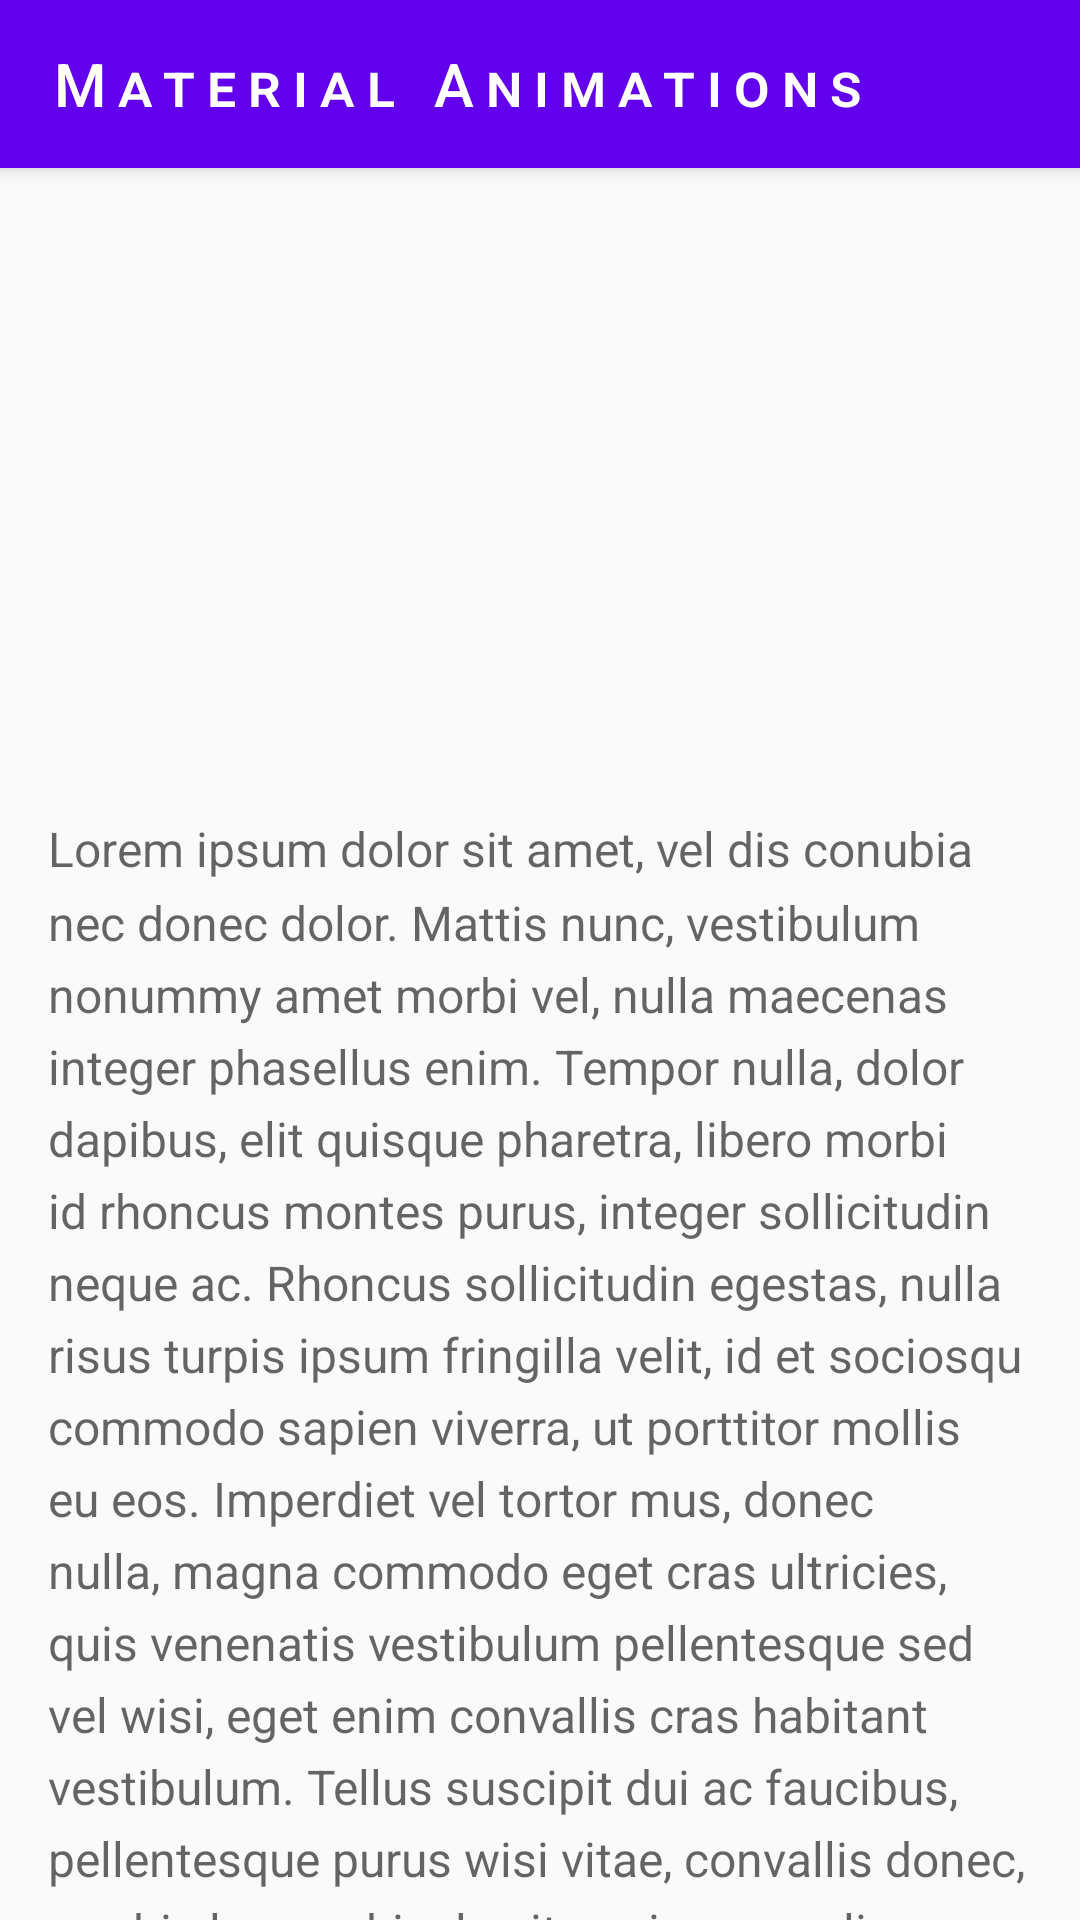

Produce the Android XML layout that renders to this screen, including the resource entries it uses.
<!-- AndroidManifest.xml: activity theme AppTheme.Details -->
<!-- res/layout/activity_detail.xml -->
<?xml version="1.0" encoding="utf-8"?>
<layout xmlns:android="http://schemas.android.com/apk/res/android"
        xmlns:tools="http://schemas.android.com/tools">

    <data>
        <variable name="id" type="Integer"/>
    </data>

    <LinearLayout
        android:layout_width="match_parent"
        android:layout_height="match_parent"
        android:orientation="vertical"
        tools:context="com.example.materialanimations.DetailActivity">

        <Toolbar
            android:id="@+id/toolbar"
            style="@style/Widget.MaterialAnimations.Toolbar"
            android:layout_width="match_parent"
            android:layout_height="?android:actionBarSize"
            android:title="@string/app_name"
            android:transitionName="@string/toolbar_transition_name"/>

        <View android:id="@+id/item"
              android:layout_width="match_parent"
              android:layout_height="200dp"
              android:layout_gravity="top"
              android:transitionName="@{@string/shared_element_transition_name + id}"/>

        <TextView android:layout_width="match_parent"
                  android:layout_height="wrap_content"
                  android:lineSpacingMultiplier="1.26315789474"
                  android:paddingLeft="@dimen/activity_horizontal_margin"
                  android:paddingRight="@dimen/activity_horizontal_margin"
                  android:paddingTop="@dimen/activity_horizontal_margin"
                  android:text="Lorem ipsum dolor sit amet, vel dis conubia nec donec dolor. Mattis nunc, vestibulum nonummy amet morbi vel, nulla maecenas integer phasellus enim. Tempor nulla, dolor dapibus, elit quisque pharetra, libero morbi id rhoncus montes purus, integer sollicitudin neque ac. Rhoncus sollicitudin egestas, nulla risus turpis ipsum fringilla velit, id et sociosqu commodo sapien viverra, ut porttitor mollis eu eos. Imperdiet vel tortor mus, donec nulla, magna commodo eget cras ultricies, quis venenatis vestibulum pellentesque sed vel wisi, eget enim convallis cras habitant vestibulum. Tellus suscipit dui ac faucibus, pellentesque purus wisi vitae, convallis donec, morbi class, vehicula sit sapien non aliquam. At lectus metus pharetra, scelerisque felis eget pellentesque, non pulvinar in facilisis."
                  android:textAppearance="@android:style/TextAppearance.Material.Subhead"
                  android:textColor="?android:textColorSecondary"/>

    </LinearLayout>

</layout>
<!-- resources referenced by this layout -->
<resources>
  <dimen name="activity_horizontal_margin">16dp</dimen>
  <string name="app_name">Material Animations</string>
  <string name="shared_element_transition_name">shared_element_transition_name</string>
  <string name="toolbar_transition_name">toolbar_transition_name</string>
  <style name="Widget.MaterialAnimations.Toolbar">
          <item name="android:titleTextAppearance">@style/TextAppearance.ToolbarTitleSmallCaps</item>
          <item name="android:background">?android:colorPrimary</item>
          <item name="android:elevation">4dp</item>
          <item name="android:theme">@android:style/ThemeOverlay.Material.Dark</item>
      </style>
  <style name="AppTheme.Details">
          <item name="android:windowSharedElementEnterTransition">@transition/detail_activity_shared_element</item>
          <item name="android:windowEnterTransition">@transition/detail_activity_enter</item>
      </style>
  <style name="TextAppearance.ToolbarTitleSmallCaps" parent="@android:style/TextAppearance.Material.Widget.ActionBar.Title">
          <item name="android:textColor">#fff</item>
          <item name="android:fontFeatureSettings">smcp</item>
          <item name="android:letterSpacing">0.2</item>
      </style>
</resources>
